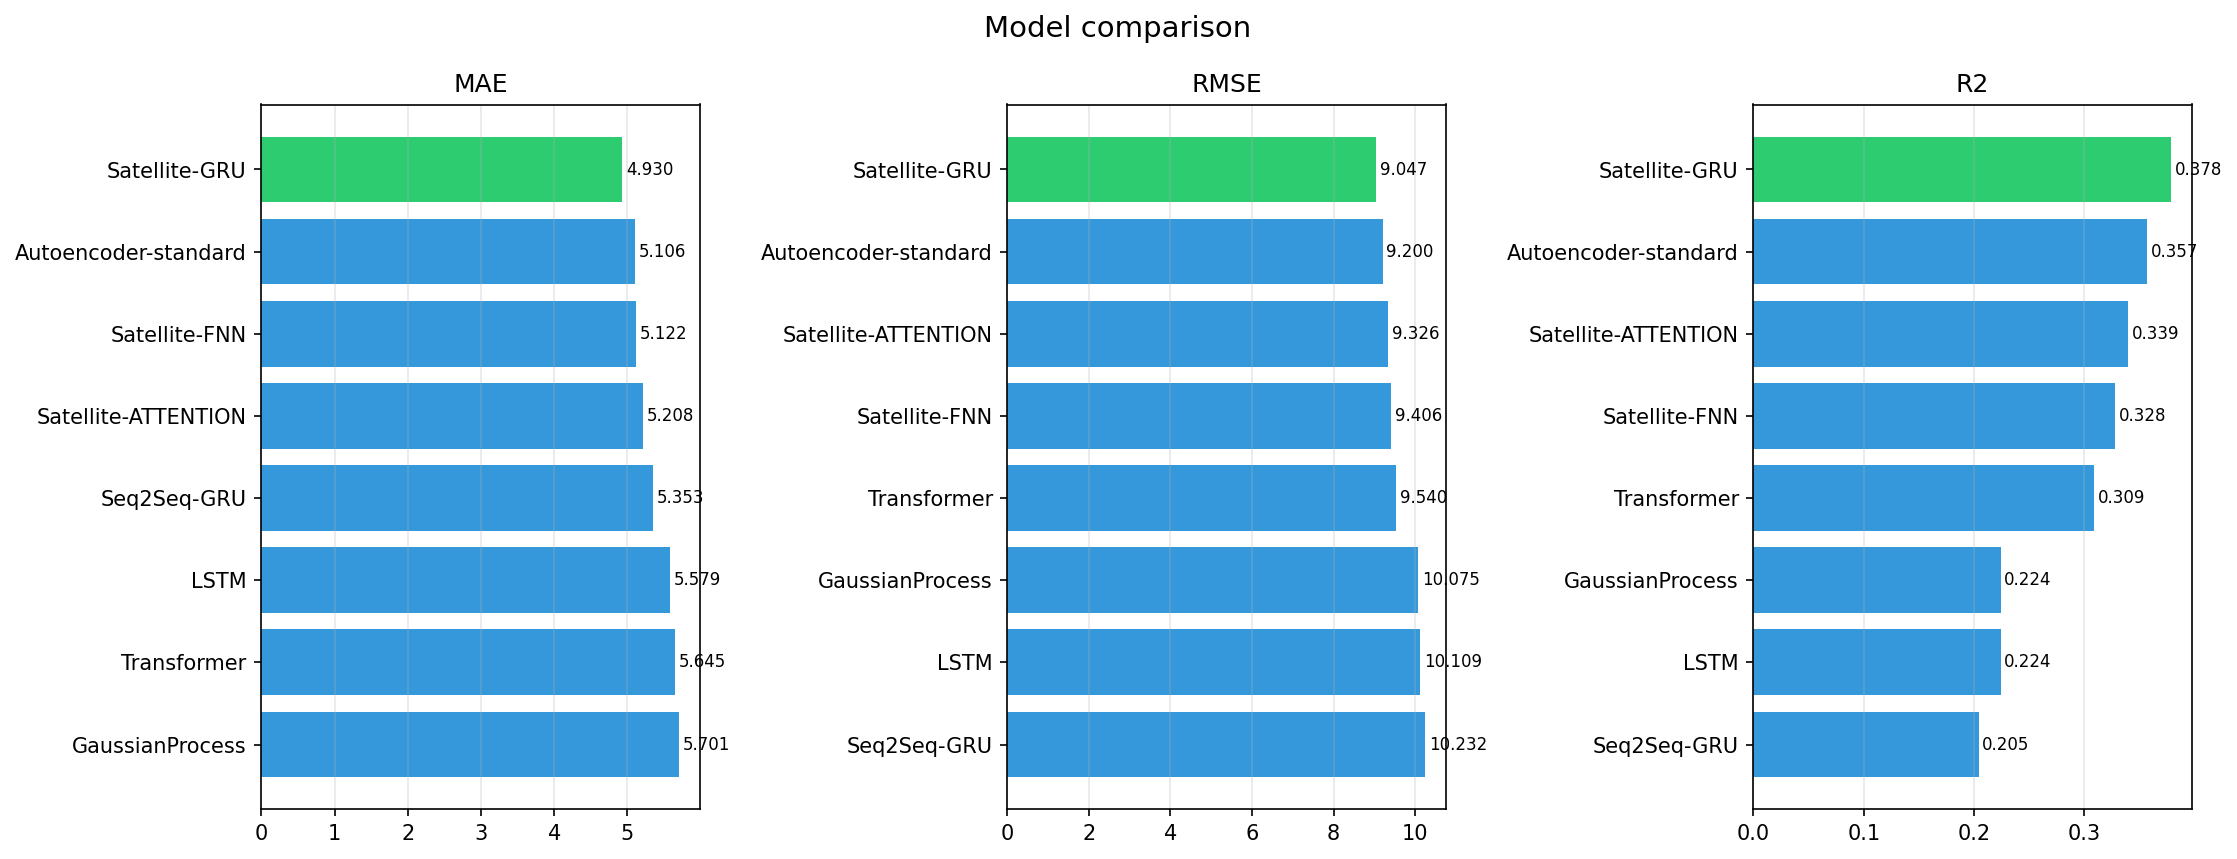

The file beside this chart, header and first rows:
model, MAE, RMSE, MAPE_pct, sMAPE_pct, R2, PICP_95, MIS, run_dir
Seq2Seq-GRU, 5.353, 10.23, 11.79, 11.37, 0.2049, 0.9500, 63.46, results\starlink_latency\seq2seq
LSTM, 5.579, 10.11, 12.4, 11.87, 0.2243, 0.9500, 63.07, results\starlink_latency\lstm
Transformer, 5.645, 9.54, 12.74, 12.21, 0.3090, 0.9500, 55.07, results\starlink_latency\transformer
Satellite-GRU, 4.93, 9.047, 10.84, 10.72, 0.3781, 0.9500, 53.02, results\starlink_latency\satellite_gru
Satellite-ATTENTION, 5.208, 9.326, 11.62, 11.29, 0.3392, 0.9500, 55.61, results\starlink_latency\satellite_atten…
Satellite-FNN, 5.122, 9.406, 11.3, 11.15, 0.3280, 0.9500, 54.64, results\starlink_latency\satellite_fnn
GaussianProcess, 5.701, 10.08, 12.66, 12.5, 0.2244, 0.9500, 58.11, results\starlink_latency\gaussian_proces…
Autoencoder-standard, 5.106, 9.2, 11.29, 11.1, 0.3568, 0.9500, 53.8, results\starlink_latency\autoencoder
